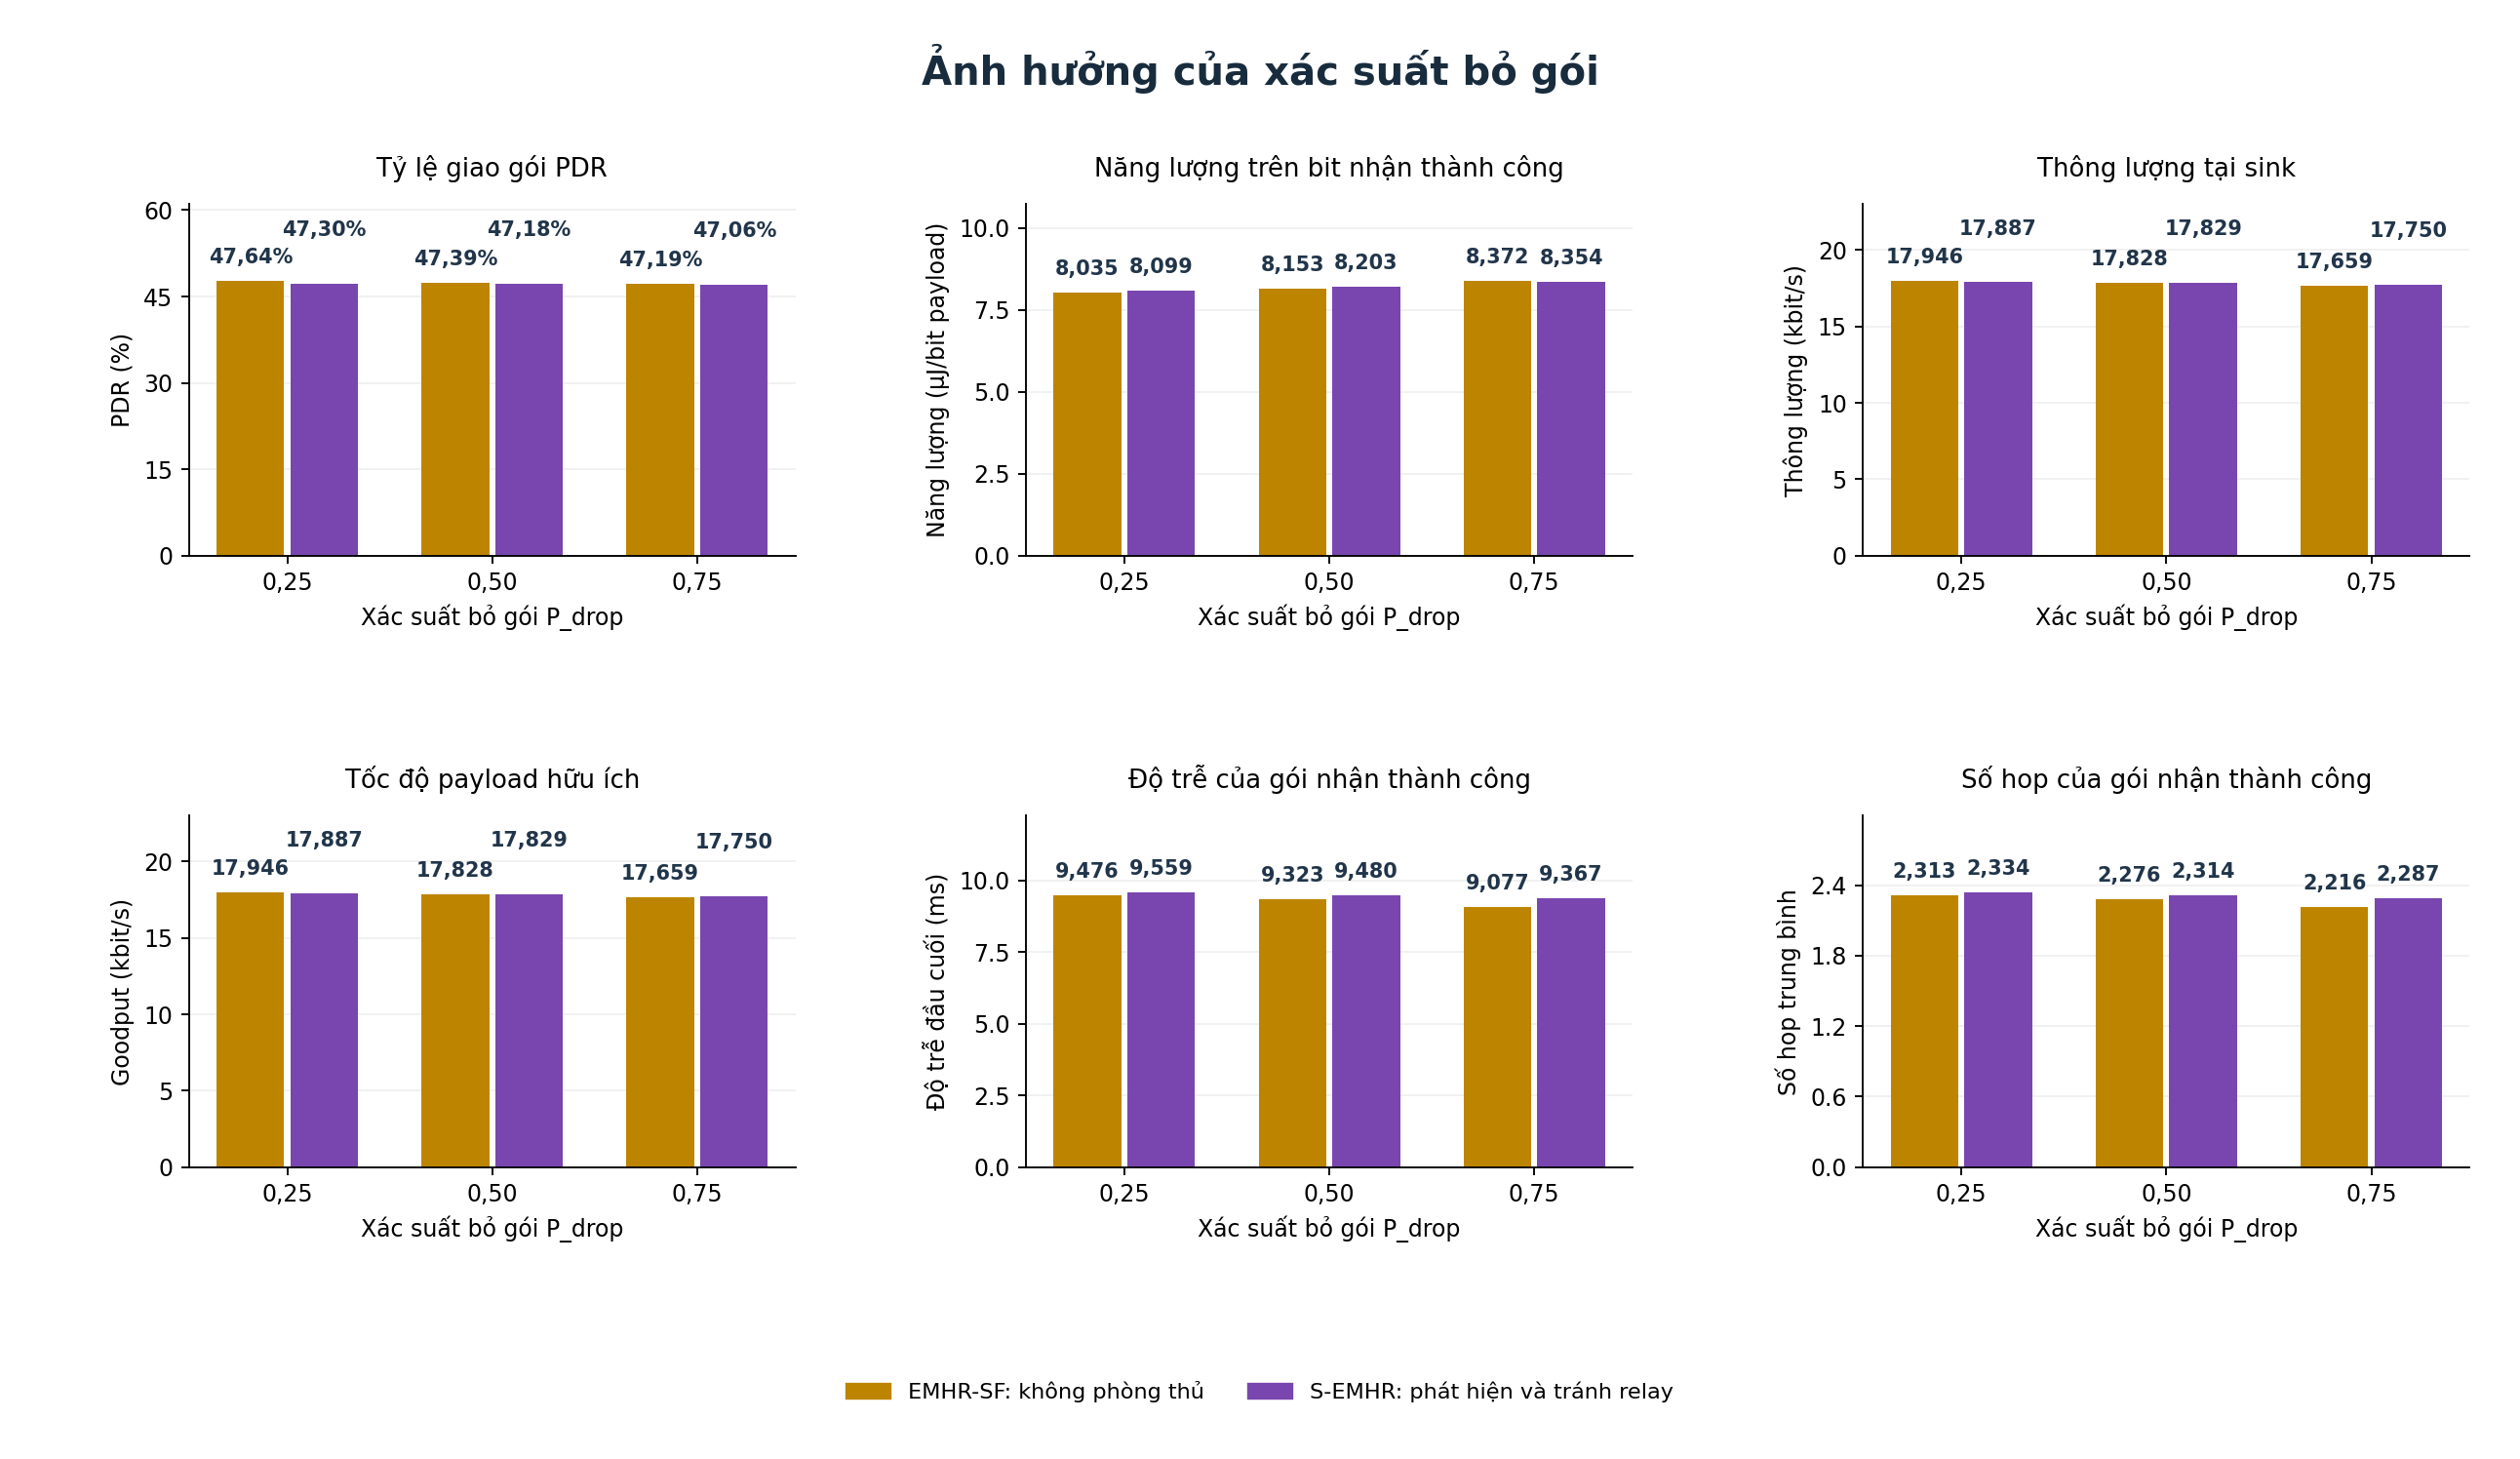

Source data for this figure (header and first rows):
scenario, rho, p_drop, placement, case_id, metric, estimand, n_not_completed, n_undefined_among_completed, n_expected, n_used, n_missing, coverage, mean, sample_std_ddof1, ci95_low, ci95_high, ci_method, meets_30_seed_requirement
EMHR_SF, 0.05, 0.25, random, EMHR_SF_r0.05_d0.25_random, pdr, mean_per_independent_seed, 0, 0, 30, 30, 0, 1.0, 0.4764, 0.04627, 0.4591, 0.4937, Student_t_pointwise, True
SF3, 0.05, 0.25, random, SF3_r0.05_d0.25_random, pdr, mean_per_independent_seed, 0, 0, 30, 30, 0, 1.0, 0.473, 0.04493, 0.4562, 0.4897, Student_t_pointwise, True
EMHR_SF, 0.05, 0.5, random, EMHR_SF_r0.05_d0.5_random, pdr, mean_per_independent_seed, 0, 0, 30, 30, 0, 1.0, 0.4739, 0.04506, 0.4571, 0.4907, Student_t_pointwise, True
SF3, 0.05, 0.5, random, SF3_r0.05_d0.5_random, pdr, mean_per_independent_seed, 0, 0, 30, 30, 0, 1.0, 0.4718, 0.04478, 0.4551, 0.4885, Student_t_pointwise, True
EMHR_SF, 0.05, 0.75, random, EMHR_SF_r0.05_d0.75_random, pdr, mean_per_independent_seed, 0, 0, 30, 30, 0, 1.0, 0.4719, 0.04365, 0.4556, 0.4882, Student_t_pointwise, True
SF3, 0.05, 0.75, random, SF3_r0.05_d0.75_random, pdr, mean_per_independent_seed, 0, 0, 30, 30, 0, 1.0, 0.4706, 0.0445, 0.454, 0.4872, Student_t_pointwise, True
EMHR_SF, 0.05, 0.25, random, EMHR_SF_r0.05_d0.25_random, energy_per_payload_bit_j, mean_per_independent_seed, 0, 0, 30, 30, 0, 1.0, 8.035009782517996e-06, 4.6105350461569774e-07, 7.862849574520665e-06, 8.207169990515328e-06, Student_t_pointwise, True
SF3, 0.05, 0.25, random, SF3_r0.05_d0.25_random, energy_per_payload_bit_j, mean_per_independent_seed, 0, 0, 30, 30, 0, 1.0, 8.098541840220064e-06, 4.671471031645387e-07, 7.924106245129657e-06, 8.272977435310471e-06, Student_t_pointwise, True
EMHR_SF, 0.05, 0.5, random, EMHR_SF_r0.05_d0.5_random, energy_per_payload_bit_j, mean_per_independent_seed, 0, 0, 30, 30, 0, 1.0, 8.15255787896796e-06, 4.6342223551927377e-07, 7.979513172314905e-06, 8.325602585621013e-06, Student_t_pointwise, True
SF3, 0.05, 0.5, random, SF3_r0.05_d0.5_random, energy_per_payload_bit_j, mean_per_independent_seed, 0, 0, 30, 30, 0, 1.0, 8.202865445427212e-06, 4.707182669476839e-07, 8.02709635586481e-06, 8.378634534989614e-06, Student_t_pointwise, True
EMHR_SF, 0.05, 0.75, random, EMHR_SF_r0.05_d0.75_random, energy_per_payload_bit_j, mean_per_independent_seed, 0, 0, 30, 30, 0, 1.0, 8.371987024713206e-06, 4.885614523363775e-07, 8.189555180227353e-06, 8.554418869199059e-06, Student_t_pointwise, True
SF3, 0.05, 0.75, random, SF3_r0.05_d0.75_random, energy_per_payload_bit_j, mean_per_independent_seed, 0, 0, 30, 30, 0, 1.0, 8.353963789573077e-06, 4.961468210431952e-07, 8.168699521862526e-06, 8.539228057283628e-06, Student_t_pointwise, True
EMHR_SF, 0.05, 0.25, random, EMHR_SF_r0.05_d0.25_random, throughput_bps, mean_per_independent_seed, 0, 0, 30, 30, 0, 1.0, 17946, 2423, 17041, 18851, Student_t_pointwise, True
SF3, 0.05, 0.25, random, SF3_r0.05_d0.25_random, throughput_bps, mean_per_independent_seed, 0, 0, 30, 30, 0, 1.0, 17887, 2395, 16993, 18782, Student_t_pointwise, True
EMHR_SF, 0.05, 0.5, random, EMHR_SF_r0.05_d0.5_random, throughput_bps, mean_per_independent_seed, 0, 0, 30, 30, 0, 1.0, 17828, 2389, 16936, 18720, Student_t_pointwise, True
SF3, 0.05, 0.5, random, SF3_r0.05_d0.5_random, throughput_bps, mean_per_independent_seed, 0, 0, 30, 30, 0, 1.0, 17829, 2391, 16937, 18722, Student_t_pointwise, True
EMHR_SF, 0.05, 0.75, random, EMHR_SF_r0.05_d0.75_random, throughput_bps, mean_per_independent_seed, 0, 0, 30, 30, 0, 1.0, 17659, 2354, 16780, 18538, Student_t_pointwise, True
SF3, 0.05, 0.75, random, SF3_r0.05_d0.75_random, throughput_bps, mean_per_independent_seed, 0, 0, 30, 30, 0, 1.0, 17750, 2379, 16862, 18638, Student_t_pointwise, True
EMHR_SF, 0.05, 0.25, random, EMHR_SF_r0.05_d0.25_random, goodput_bps, mean_per_independent_seed, 0, 0, 30, 30, 0, 1.0, 17946, 2423, 17041, 18851, Student_t_pointwise, True
SF3, 0.05, 0.25, random, SF3_r0.05_d0.25_random, goodput_bps, mean_per_independent_seed, 0, 0, 30, 30, 0, 1.0, 17887, 2395, 16993, 18782, Student_t_pointwise, True
EMHR_SF, 0.05, 0.5, random, EMHR_SF_r0.05_d0.5_random, goodput_bps, mean_per_independent_seed, 0, 0, 30, 30, 0, 1.0, 17828, 2389, 16936, 18720, Student_t_pointwise, True
SF3, 0.05, 0.5, random, SF3_r0.05_d0.5_random, goodput_bps, mean_per_independent_seed, 0, 0, 30, 30, 0, 1.0, 17829, 2391, 16937, 18722, Student_t_pointwise, True
EMHR_SF, 0.05, 0.75, random, EMHR_SF_r0.05_d0.75_random, goodput_bps, mean_per_independent_seed, 0, 0, 30, 30, 0, 1.0, 17659, 2354, 16780, 18538, Student_t_pointwise, True
SF3, 0.05, 0.75, random, SF3_r0.05_d0.75_random, goodput_bps, mean_per_independent_seed, 0, 0, 30, 30, 0, 1.0, 17750, 2379, 16862, 18638, Student_t_pointwise, True
EMHR_SF, 0.05, 0.25, random, EMHR_SF_r0.05_d0.25_random, mean_latency_s, mean_per_independent_seed, 0, 0, 30, 30, 0, 1.0, 0.009476, 0.0003324, 0.009352, 0.0096, Student_t_pointwise, True
SF3, 0.05, 0.25, random, SF3_r0.05_d0.25_random, mean_latency_s, mean_per_independent_seed, 0, 0, 30, 30, 0, 1.0, 0.009559, 0.0003464, 0.009429, 0.009688, Student_t_pointwise, True
EMHR_SF, 0.05, 0.5, random, EMHR_SF_r0.05_d0.5_random, mean_latency_s, mean_per_independent_seed, 0, 0, 30, 30, 0, 1.0, 0.009323, 0.0003161, 0.009205, 0.009441, Student_t_pointwise, True
SF3, 0.05, 0.5, random, SF3_r0.05_d0.5_random, mean_latency_s, mean_per_independent_seed, 0, 0, 30, 30, 0, 1.0, 0.00948, 0.000338, 0.009354, 0.009606, Student_t_pointwise, True
EMHR_SF, 0.05, 0.75, random, EMHR_SF_r0.05_d0.75_random, mean_latency_s, mean_per_independent_seed, 0, 0, 30, 30, 0, 1.0, 0.009077, 0.0003173, 0.008958, 0.009195, Student_t_pointwise, True
SF3, 0.05, 0.75, random, SF3_r0.05_d0.75_random, mean_latency_s, mean_per_independent_seed, 0, 0, 30, 30, 0, 1.0, 0.009367, 0.0003321, 0.009243, 0.009491, Student_t_pointwise, True
EMHR_SF, 0.05, 0.25, random, EMHR_SF_r0.05_d0.25_random, mean_actual_hops, mean_per_independent_seed, 0, 0, 30, 30, 0, 1.0, 2.313, 0.08115, 2.283, 2.344, Student_t_pointwise, True
SF3, 0.05, 0.25, random, SF3_r0.05_d0.25_random, mean_actual_hops, mean_per_independent_seed, 0, 0, 30, 30, 0, 1.0, 2.334, 0.08458, 2.302, 2.365, Student_t_pointwise, True
EMHR_SF, 0.05, 0.5, random, EMHR_SF_r0.05_d0.5_random, mean_actual_hops, mean_per_independent_seed, 0, 0, 30, 30, 0, 1.0, 2.276, 0.07718, 2.247, 2.305, Student_t_pointwise, True
SF3, 0.05, 0.5, random, SF3_r0.05_d0.5_random, mean_actual_hops, mean_per_independent_seed, 0, 0, 30, 30, 0, 1.0, 2.314, 0.08251, 2.284, 2.345, Student_t_pointwise, True
EMHR_SF, 0.05, 0.75, random, EMHR_SF_r0.05_d0.75_random, mean_actual_hops, mean_per_independent_seed, 0, 0, 30, 30, 0, 1.0, 2.216, 0.07747, 2.187, 2.245, Student_t_pointwise, True
SF3, 0.05, 0.75, random, SF3_r0.05_d0.75_random, mean_actual_hops, mean_per_independent_seed, 0, 0, 30, 30, 0, 1.0, 2.287, 0.08108, 2.256, 2.317, Student_t_pointwise, True
